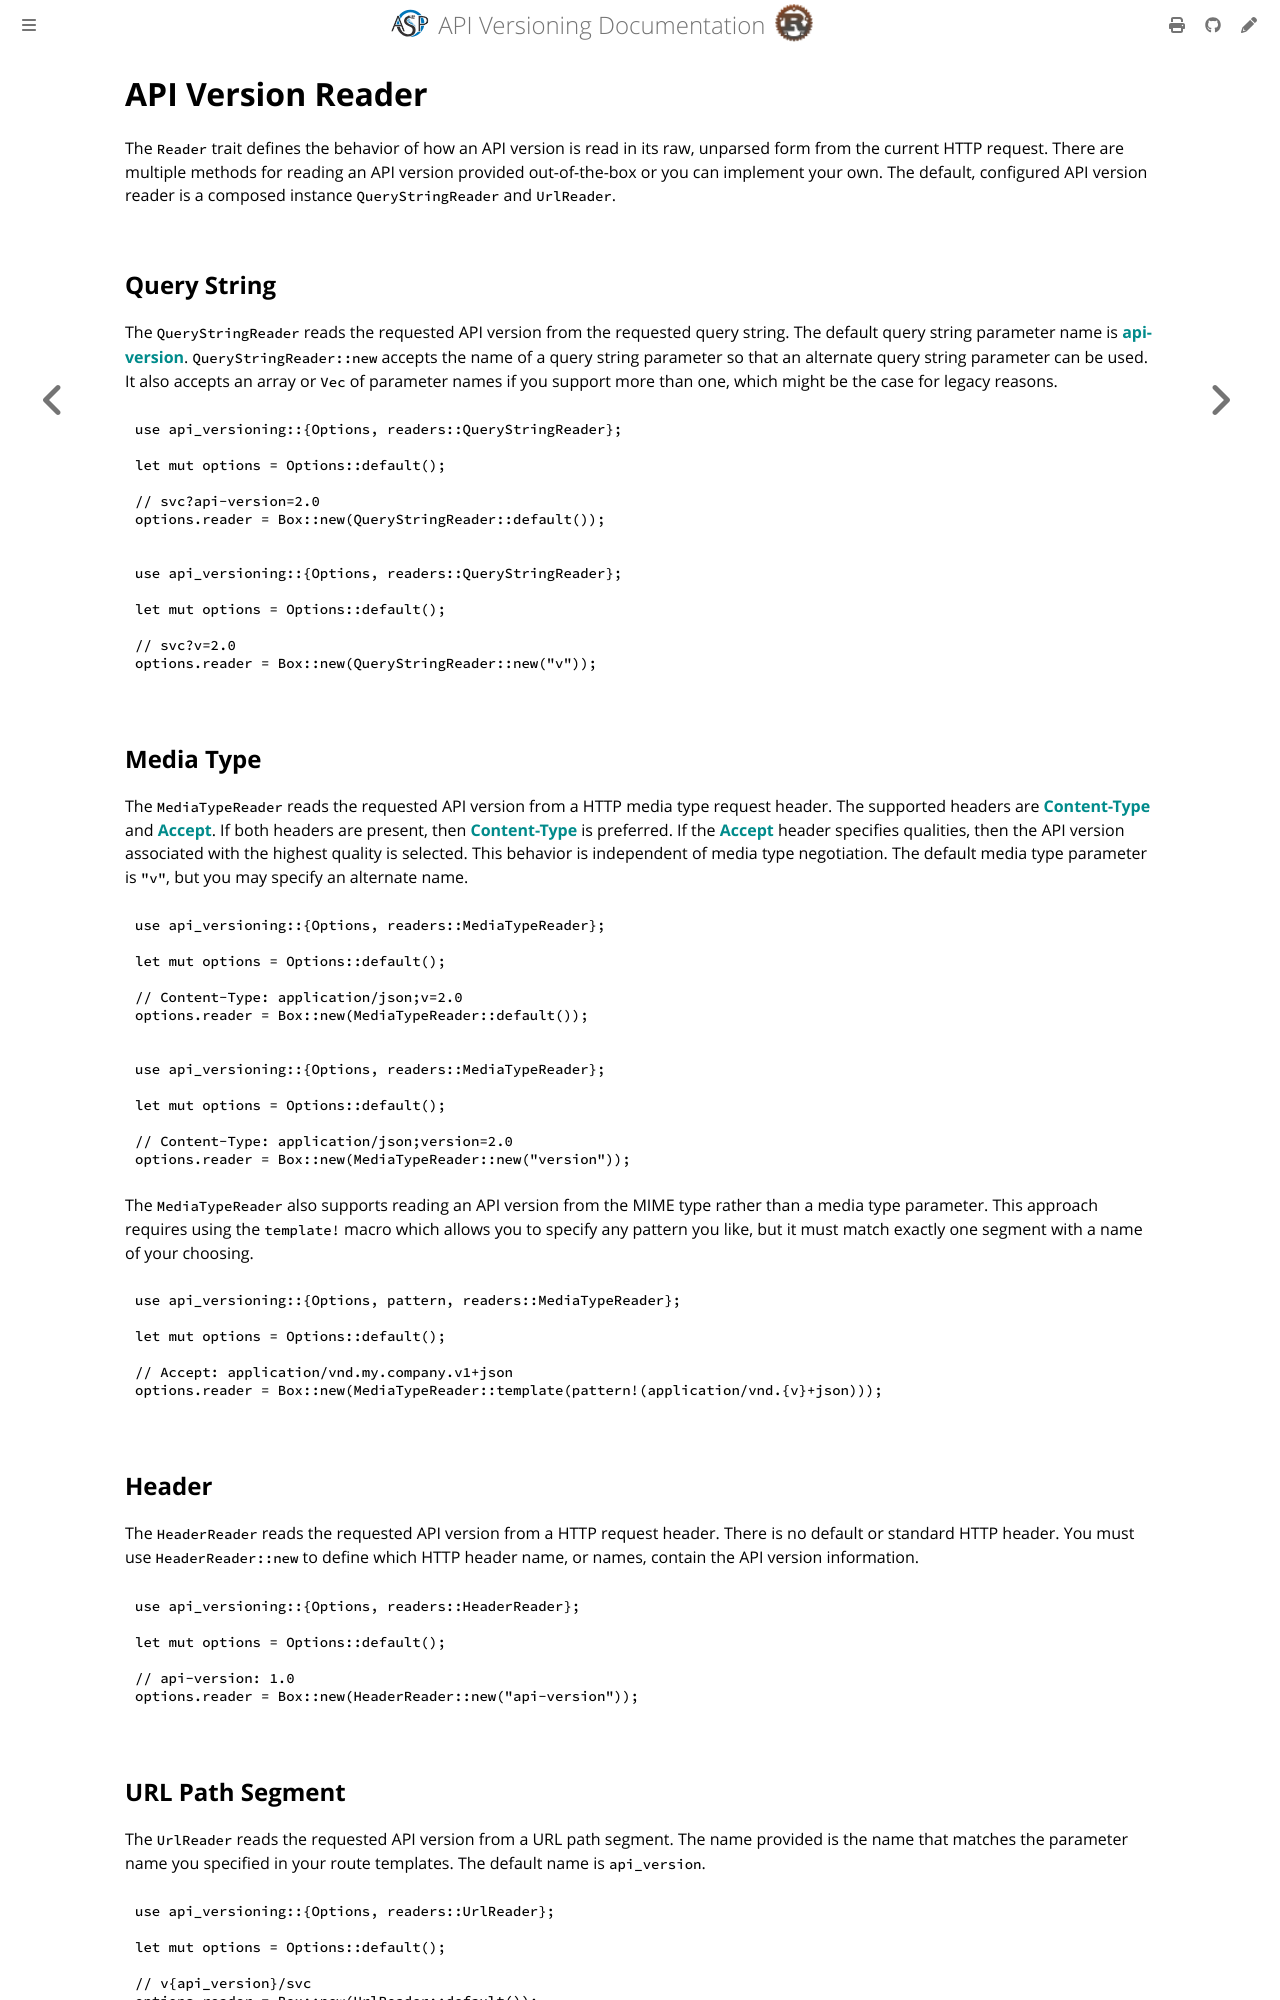

repository: commonsensesoftware/asp-rs-versioning · page: config/reader.html · generator: mdbook

<!-- description: Read the requested API version from the query string, header, media type, or URL segment. -->

# API Version Reader

The `Reader` trait defines the behavior of how an API version is read in its raw, unparsed form from the current HTTP
request. There are multiple methods for reading an API version provided out-of-the-box or you can implement your own.
The default, configured API version reader is a composed instance `QueryStringReader` and `UrlReader`.

## Query String

The `QueryStringReader` reads the requested API version from the requested query string. The default query string
parameter name is **api-version**. `QueryStringReader::new` accepts the name of a query string parameter so that an
alternate query string parameter can be used. It also accepts an array or `Vec` of parameter names if you support more
than one, which might be the case for legacy reasons.

```rust
use api_versioning::{Options, readers::QueryStringReader};

let mut options = Options::default();

// svc?api-version=2.0
options.reader = Box::new(QueryStringReader::default());
```

```rust
use api_versioning::{Options, readers::QueryStringReader};

let mut options = Options::default();

// svc?v=2.0
options.reader = Box::new(QueryStringReader::new("v"));
```

## Media Type

The `MediaTypeReader` reads the requested API version from a HTTP media type request header. The supported headers are **Content-Type** and **Accept**. If both headers are present, then **Content-Type** is preferred. If the **Accept**
header specifies qualities, then the API version associated with the highest quality is selected. This behavior is
independent of media type negotiation. The default media type parameter is `"v"`, but you may specify an alternate name.

```rust
use api_versioning::{Options, readers::MediaTypeReader};

let mut options = Options::default();

// Content-Type: application/json;v=2.0
options.reader = Box::new(MediaTypeReader::default());
```

```rust
use api_versioning::{Options, readers::MediaTypeReader};

let mut options = Options::default();

// Content-Type: application/json;version=2.0
options.reader = Box::new(MediaTypeReader::new("version"));
```

The `MediaTypeReader` also supports reading an API version from the MIME type rather than a media type parameter. This
approach requires using the `template!` macro which allows you to specify any pattern you like, but it must match
exactly one segment with a name of your choosing.

```rust
use api_versioning::{Options, pattern, readers::MediaTypeReader};

let mut options = Options::default();

// Accept: application/vnd.my.company.v1+json
options.reader = Box::new(MediaTypeReader::template(pattern!(application/vnd.{v}+json)));
```

## Header

The `HeaderReader` reads the requested API version from a HTTP request header. There is no default or standard HTTP
header. You must use `HeaderReader::new` to define which HTTP header name, or names, contain the API version
information.

```rust
use api_versioning::{Options, readers::HeaderReader};

let mut options = Options::default();

// api-version: 1.0
options.reader = Box::new(HeaderReader::new("api-version"));
```
